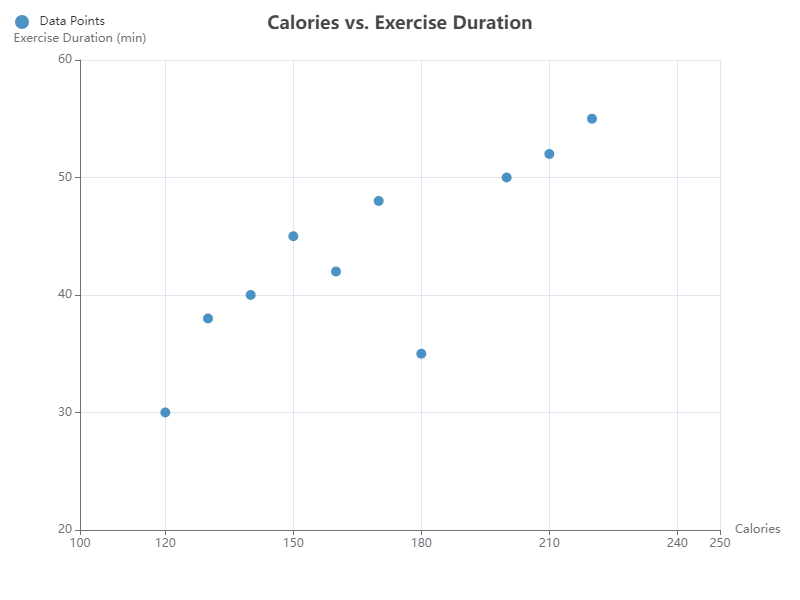

Data behind this chart, as committed beside it:
Calories, Exercise Duration
120, 30
150, 45
200, 50
180, 35
220, 55
140, 40
170, 48
160, 42
210, 52
130, 38
